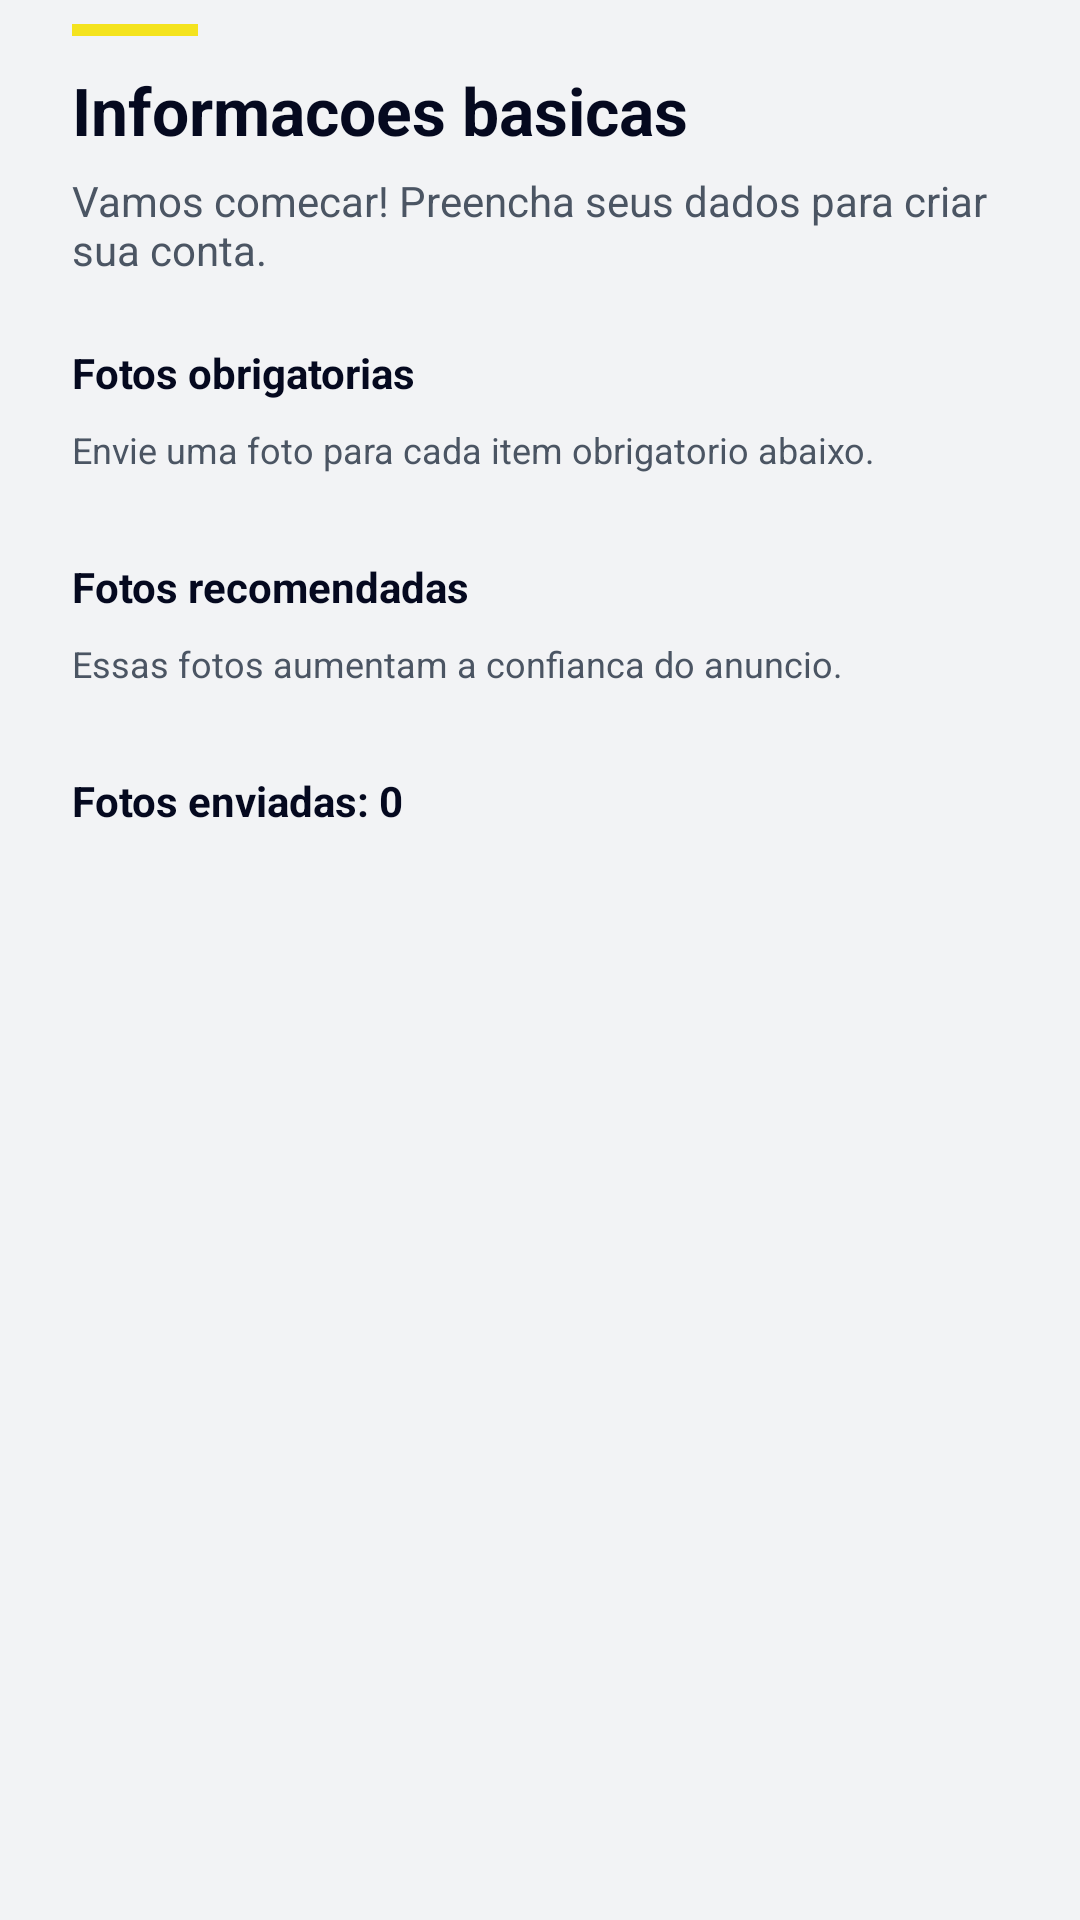

The Android layout XML behind this screen, and the referenced resources:
<!-- AndroidManifest.xml: application theme Theme.Kotlinproject -->
<!-- res/layout/fragment_vehicle_step3_media.xml -->
<?xml version="1.0" encoding="utf-8"?>
<androidx.constraintlayout.widget.ConstraintLayout xmlns:android="http://schemas.android.com/apk/res/android"
    xmlns:app="http://schemas.android.com/apk/res-auto"
    android:layout_width="match_parent"
    android:layout_height="match_parent"
    android:paddingStart="@dimen/app_padding_horizontal"
    android:paddingEnd="@dimen/app_padding_horizontal">

    <include
        android:id="@+id/headerStep3"
        layout="@layout/view_step_header"
        app:layout_constraintEnd_toEndOf="parent"
        app:layout_constraintStart_toStartOf="parent"
        app:layout_constraintTop_toTopOf="parent" />

    <ScrollView
        android:id="@+id/step3Scroll"
        android:layout_width="0dp"
        android:layout_height="0dp"
        android:fillViewport="true"
        app:layout_constraintBottom_toBottomOf="parent"
        app:layout_constraintEnd_toEndOf="parent"
        app:layout_constraintStart_toStartOf="parent"
        app:layout_constraintTop_toBottomOf="@id/headerStep3">

        <LinearLayout
            android:layout_width="match_parent"
            android:layout_height="wrap_content"
            android:orientation="vertical"
            android:paddingBottom="16dp">

            <TextView
                android:id="@+id/tvRequiredPhotosTitle"
                android:layout_width="match_parent"
                android:layout_height="wrap_content"
                android:text="@string/vehicle_step3_required_photos_title"
                android:textColor="?attr/textPrimary"
                android:textStyle="bold" />

            <TextView
                android:id="@+id/tvRequiredPhotosHint"
                android:layout_width="match_parent"
                android:layout_height="wrap_content"
                android:layout_marginTop="8dp"
                android:text="@string/vehicle_step3_required_photos_hint"
                android:textColor="?attr/textSecondary"
                android:textSize="12sp" />

            <GridLayout
                android:id="@+id/requiredUploadsContainer"
                android:layout_width="match_parent"
                android:layout_height="wrap_content"
                android:layout_marginTop="12dp"
                android:alignmentMode="alignMargins"
                android:columnCount="2"
                android:useDefaultMargins="false" />

            <TextView
                android:id="@+id/tvRequiredPhotosError"
                android:layout_width="match_parent"
                android:layout_height="wrap_content"
                android:layout_marginTop="4dp"
                android:text="@string/vehicle_error_required_photo_set"
                android:textColor="?attr/error"
                android:textSize="12sp"
                android:visibility="gone" />

            <TextView
                android:id="@+id/tvRecommendedPhotosTitle"
                android:layout_width="match_parent"
                android:layout_height="wrap_content"
                android:layout_marginTop="16dp"
                android:text="@string/vehicle_step3_recommended_photos_title"
                android:textColor="?attr/textPrimary"
                android:textStyle="bold" />

            <TextView
                android:id="@+id/tvRecommendedPhotosHint"
                android:layout_width="match_parent"
                android:layout_height="wrap_content"
                android:layout_marginTop="8dp"
                android:text="@string/vehicle_step3_recommended_photos_hint"
                android:textColor="?attr/textSecondary"
                android:textSize="12sp" />

            <GridLayout
                android:id="@+id/recommendedUploadsContainer"
                android:layout_width="match_parent"
                android:layout_height="wrap_content"
                android:layout_marginTop="12dp"
                android:alignmentMode="alignMargins"
                android:columnCount="2"
                android:useDefaultMargins="false" />

            <TextView
                android:id="@+id/tvUploadedPhotosCount"
                android:layout_width="match_parent"
                android:layout_height="wrap_content"
                android:layout_marginTop="16dp"
                android:text="@string/vehicle_uploaded_photos_count_zero"
                android:textColor="?attr/textPrimary"
                android:textStyle="bold" />

            <TextView
                android:id="@+id/tvPhotoCountError"
                android:layout_width="match_parent"
                android:layout_height="wrap_content"
                android:layout_marginTop="4dp"
                android:text="@string/vehicle_error_minimum_six_photos"
                android:textColor="?attr/error"
                android:textSize="12sp"
                android:visibility="gone" />
        </LinearLayout>
    </ScrollView>

</androidx.constraintlayout.widget.ConstraintLayout>
<!-- res/layout/view_step_header.xml (included above) -->
<?xml version="1.0" encoding="utf-8"?>
<LinearLayout xmlns:android="http://schemas.android.com/apk/res/android"
    android:layout_width="match_parent"
    android:layout_height="wrap_content"
    android:orientation="vertical"
    android:paddingBottom="22dp">

    <View
        android:layout_width="42dp"
        android:layout_height="4dp"
        android:layout_marginTop="8dp"
        android:background="?attr/colorSecondary" />

    <TextView
        android:id="@+id/stepHeadline"
        android:layout_width="match_parent"
        android:layout_height="wrap_content"
        android:layout_marginTop="10dp"
        android:text="@string/step_header_default_title"
        android:textSize="22sp"
        android:textStyle="bold"
        android:textColor="?attr/colorOnBackground" />

    <TextView
        android:id="@+id/stepSubtitle"
        android:layout_width="match_parent"
        android:layout_height="wrap_content"
        android:layout_marginTop="6dp"
        android:text="@string/step_header_default_subtitle"
        android:textSize="14sp"
        android:textColor="?attr/colorOnSurfaceVariant" />

</LinearLayout>
<!-- resources referenced by this layout -->
<resources>
  <dimen name="app_padding_horizontal">24dp</dimen>
  <string name="step_header_default_subtitle">Vamos comecar! Preencha seus dados para criar sua conta.</string>
  <string name="step_header_default_title">Informacoes basicas</string>
  <string name="vehicle_error_minimum_six_photos">Informe no minimo 6 fotos.</string>
  <string name="vehicle_error_required_photo_set">As 6 fotos obrigatorias precisam ser enviadas.</string>
  <string name="vehicle_step3_recommended_photos_hint">Essas fotos aumentam a confianca do anuncio.</string>
  <string name="vehicle_step3_recommended_photos_title">Fotos recomendadas</string>
  <string name="vehicle_step3_required_photos_hint">Envie uma foto para cada item obrigatorio abaixo.</string>
  <string name="vehicle_step3_required_photos_title">Fotos obrigatorias</string>
  <string name="vehicle_uploaded_photos_count_zero">Fotos enviadas: 0</string>
  <color name="md_theme_light_primary">#05091F</color>
  <color name="white">#FFFFFF</color>
  <color name="md_theme_light_secondary">#F4E31E</color>
  <color name="black">#000000</color>
  <color name="md_theme_light_accent">#2437A8</color>
  <color name="md_theme_light_error">#D63A3A</color>
  <color name="md_theme_light_appBackground">#F2F3F5</color>
  <color name="md_theme_light_textPrimary">#05091F</color>
  <color name="md_theme_light_formBackground">#FFFFFF</color>
  <color name="md_theme_light_backgroundMuted">#ECEEF1</color>
  <color name="md_theme_light_textSecondary">#4B5563</color>
  <color name="md_theme_light_borderLight">#D9DEE5</color>
  <color name="md_theme_light_textMuted">#9AA3AF</color>
  <color name="md_theme_light_borderFocus">#C9B700</color>
  <color name="md_theme_light_success">#1B9C5A</color>
  <color name="md_theme_light_warning">#E7A500</color>
  <color name="md_theme_light_info">#2A63FF</color>
  <style name="AppTextInput" parent="Widget.Material3.TextInputLayout.OutlinedBox">
          <item name="boxStrokeColor">@color/text_input_stroke_color</item>
          <item name="hintTextColor">@color/text_input_hint_color</item>
          <item name="cursorColor">?attr/borderFocus</item>
          <item name="boxStrokeErrorColor">?attr/error</item>
  
          <item name="boxStrokeWidth">1dp</item>
          <item name="boxStrokeWidthFocused">2dp</item>
  
          <item name="boxCornerRadiusTopStart">10dp</item>
          <item name="boxCornerRadiusTopEnd">10dp</item>
          <item name="boxCornerRadiusBottomStart">10dp</item>
          <item name="boxCornerRadiusBottomEnd">10dp</item>
      </style>
  <style name="AppTextInputEdit" parent="Widget.Material3.TextInputEditText.OutlinedBox">
          <item name="android:textColor">?attr/colorOnSurface</item>
          <item name="android:textColorHint">?attr/colorOnSurfaceVariant</item>
      </style>
</resources>
